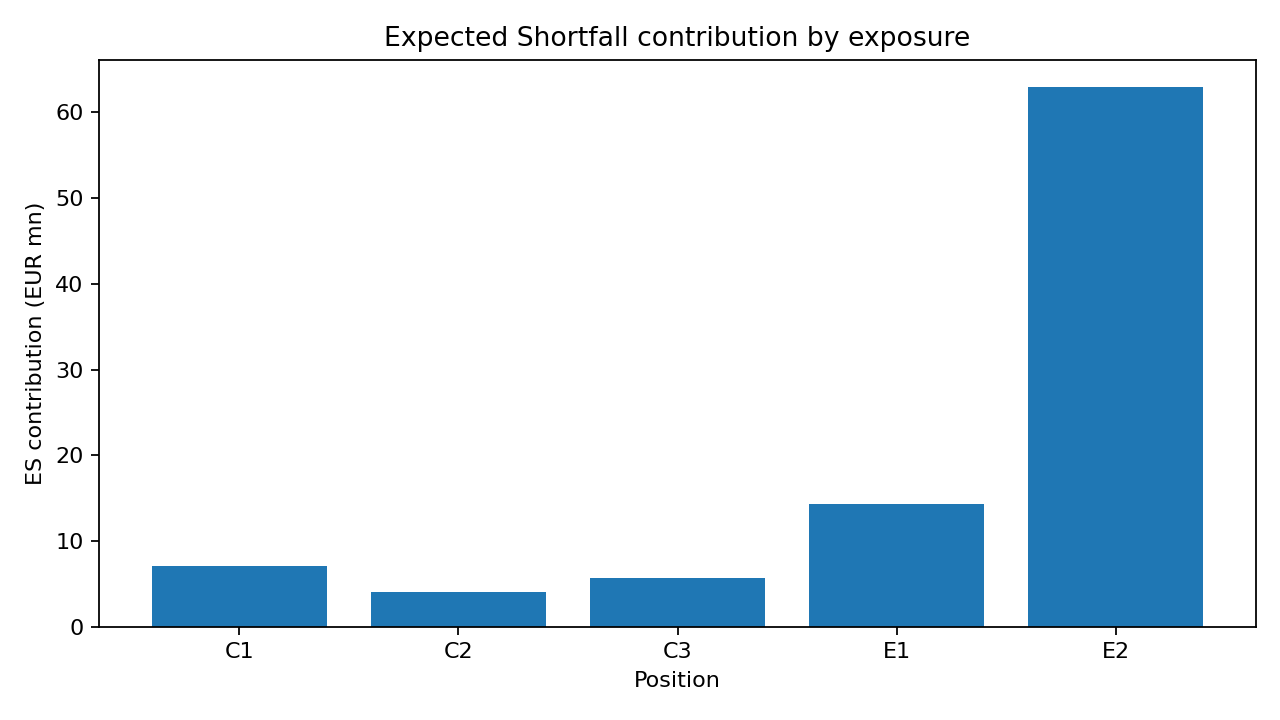

The data file committed next to this chart (first rows):
, es_contribution_mn, share_of_es
C1, 7.112, 0.07553
C2, 4.048, 0.04298
C3, 5.736, 0.06091
E1, 14.28, 0.1516
E2, 63, 0.669
